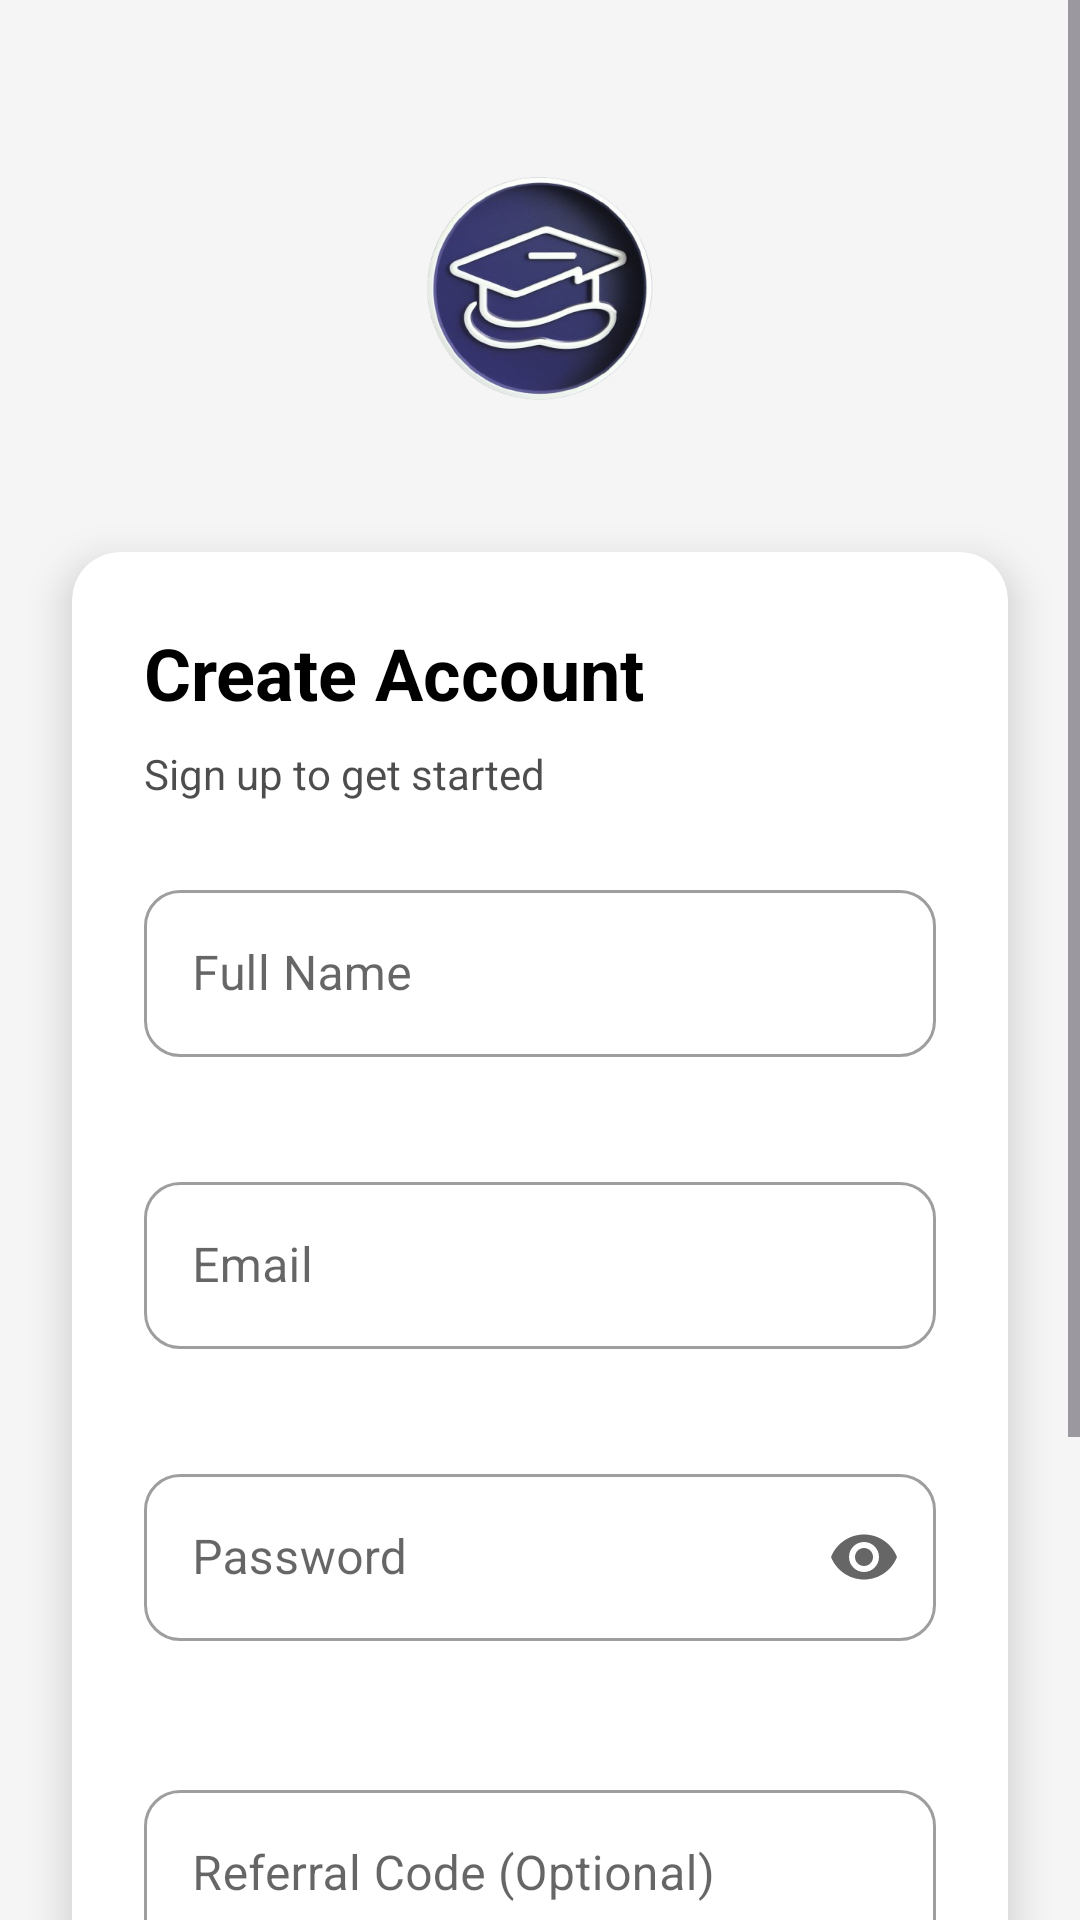

This screen was rendered from an Android layout file. Write that file and the resources it references.
<!-- AndroidManifest.xml: application theme Theme.TheCampus -->
<!-- res/layout/activity_signup.xml -->
<ScrollView xmlns:android="http://schemas.android.com/apk/res/android"
    xmlns:app="http://schemas.android.com/apk/res-auto"
    android:layout_width="match_parent"
    android:layout_height="match_parent"
    android:fillViewport="true"
    android:background="?android:attr/colorBackground">

    <LinearLayout
        android:layout_width="match_parent"
        android:layout_height="wrap_content"
        android:orientation="vertical"
        android:layout_marginTop="24dp"
        android:paddingBottom="24dp"
        android:gravity="center_horizontal">

        <ImageView
            android:id="@+id/ivLogo"
            android:layout_width="80dp"
            android:layout_height="80dp"
            android:src="@drawable/logo"
            android:layout_marginTop="32dp"
            android:layout_marginBottom="24dp"
            android:contentDescription="@string/app_name"/>

        <androidx.cardview.widget.CardView
            android:layout_width="match_parent"
            android:layout_height="wrap_content"
            app:cardCornerRadius="16dp"
            app:cardElevation="8dp"
            android:layout_marginBottom="@dimen/cf_dimen_24"
            android:layout_margin="24dp"
            app:cardBackgroundColor="?attr/colorSurface">

            <LinearLayout
                android:layout_width="match_parent"
                android:layout_height="wrap_content"
                android:orientation="vertical"
                android:padding="24dp">

                <TextView
                    android:layout_width="wrap_content"
                    android:layout_height="wrap_content"
                    android:text="Create Account"
                    android:textSize="24sp"
                    android:textStyle="bold"
                    android:textColor="?attr/colorOnSurface"
                    android:layout_marginBottom="8dp"/>

                <TextView
                    android:layout_width="wrap_content"
                    android:layout_height="wrap_content"
                    android:text="Sign up to get started"
                    android:textSize="14sp"
                    android:textColor="?attr/colorOnSurface"
                    android:alpha="0.7"
                    android:layout_marginBottom="24dp"/>

                <com.google.android.material.textfield.TextInputLayout
                    android:id="@+id/tilName"
                    android:layout_width="match_parent"
                    android:layout_height="wrap_content"
                    android:hint="@string/name_hint"
                    style="@style/Widget.MaterialComponents.TextInputLayout.OutlinedBox"
                    app:boxCornerRadiusTopStart="12dp"
                    app:boxCornerRadiusTopEnd="12dp"
                    app:boxCornerRadiusBottomStart="12dp"
                    app:boxCornerRadiusBottomEnd="12dp"
                    app:errorEnabled="true"
                    android:layout_marginBottom="16dp">

                    <com.google.android.material.textfield.TextInputEditText
                        android:id="@+id/etName"
                        android:layout_width="match_parent"
                        android:layout_height="wrap_content"
                        android:inputType="textPersonName"/>
                </com.google.android.material.textfield.TextInputLayout>

                <com.google.android.material.textfield.TextInputLayout
                    android:id="@+id/tilEmail"
                    android:layout_width="match_parent"
                    android:layout_height="wrap_content"
                    android:hint="@string/email_hint"
                    style="@style/Widget.MaterialComponents.TextInputLayout.OutlinedBox"
                    app:boxCornerRadiusTopStart="12dp"
                    app:boxCornerRadiusTopEnd="12dp"
                    app:boxCornerRadiusBottomStart="12dp"
                    app:boxCornerRadiusBottomEnd="12dp"
                    app:errorEnabled="true"
                    android:layout_marginBottom="16dp">

                    <com.google.android.material.textfield.TextInputEditText
                        android:id="@+id/etEmail"
                        android:layout_width="match_parent"
                        android:layout_height="wrap_content"
                        android:inputType="textEmailAddress"/>
                </com.google.android.material.textfield.TextInputLayout>

                <com.google.android.material.textfield.TextInputLayout
                    android:id="@+id/tilPassword"
                    android:layout_width="match_parent"
                    android:layout_height="wrap_content"
                    android:hint="@string/password_hint"
                    style="@style/Widget.MaterialComponents.TextInputLayout.OutlinedBox"
                    app:boxCornerRadiusTopStart="12dp"
                    app:boxCornerRadiusTopEnd="12dp"
                    app:boxCornerRadiusBottomStart="12dp"
                    app:boxCornerRadiusBottomEnd="12dp"
                    app:endIconMode="password_toggle"
                    app:errorEnabled="true"
                    android:layout_marginBottom="24dp">

                    <com.google.android.material.textfield.TextInputEditText
                        android:id="@+id/etPassword"
                        android:layout_width="match_parent"
                        android:layout_height="wrap_content"
                        android:inputType="textPassword"/>
                </com.google.android.material.textfield.TextInputLayout>

                <com.google.android.material.textfield.TextInputLayout
                    android:layout_width="match_parent"
                    android:layout_height="wrap_content"
                    android:hint="Referral Code (Optional)"
                    style="@style/Widget.MaterialComponents.TextInputLayout.OutlinedBox"
                    app:boxCornerRadiusTopStart="12dp"
                    app:boxCornerRadiusTopEnd="12dp"
                    app:boxCornerRadiusBottomStart="12dp"
                    app:boxCornerRadiusBottomEnd="12dp"
                    android:layout_marginBottom="24dp">

                    <com.google.android.material.textfield.TextInputEditText
                        android:id="@+id/etReferralCode"
                        android:layout_width="match_parent"
                        android:layout_height="wrap_content"
                        android:inputType="textCapCharacters"/>
                </com.google.android.material.textfield.TextInputLayout>

                <FrameLayout
                    android:layout_width="match_parent"
                    android:layout_height="wrap_content"
                    android:layout_marginBottom="16dp">

                    <com.google.android.material.button.MaterialButton
                        android:id="@+id/btnSignup"
                        android:layout_width="match_parent"
                        android:layout_height="56dp"
                        android:text="@string/signup_button"
                        android:textSize="16sp"
                        android:textStyle="bold"
                        app:cornerRadius="12dp"/>

                    <ProgressBar
                        android:id="@+id/progressBar"
                        android:layout_width="wrap_content"
                        android:layout_height="wrap_content"
                        android:layout_gravity="center"
                        android:visibility="gone"
                        android:elevation="4dp"/>
                </FrameLayout>

                <LinearLayout
                    android:layout_width="match_parent"
                    android:layout_height="wrap_content"
                    android:orientation="horizontal"
                    android:gravity="center">

                    <TextView
                        android:layout_width="wrap_content"
                        android:layout_height="wrap_content"
                        android:text="Already have an account? "
                        android:textColor="#757575"/>

                    <TextView
                        android:id="@+id/tvLogin"
                        android:layout_width="wrap_content"
                        android:layout_height="wrap_content"
                        android:text="Login"
                        android:textStyle="bold"
                        android:textColor="@color/colorPrimary"
                        android:padding="8dp"/>
                </LinearLayout>

            </LinearLayout>

        </androidx.cardview.widget.CardView>

    </LinearLayout>
</ScrollView>
<!-- resources referenced by this layout -->
<resources>
  <color name="colorPrimary">@color/md_theme_light_primary</color>
  <dimen name="cf_dimen_24">24dp</dimen>
  <!-- drawable logo: png bitmap (drawable, 118866 bytes) -->
  <string name="app_name">The Campus</string>
  <string name="email_hint">Email</string>
  <string name="name_hint">Full Name</string>
  <string name="password_hint">Password</string>
  <string name="signup_button">Sign Up</string>
  <style name="Theme.TheCampus" parent="Base.Theme.TheCampus" />
  <color name="md_theme_light_primary">#000000</color>
  <style name="Base.Theme.TheCampus" parent="Theme.Material3.DayNight.NoActionBar">
          <item name="colorPrimary">@color/md_theme_light_primary</item>
          <item name="colorOnPrimary">@color/md_theme_light_onPrimary</item>
          <item name="colorSecondary">@color/md_theme_light_secondary</item>
          <item name="colorOnSecondary">@color/md_theme_light_onSecondary</item>
          <item name="android:colorBackground">@color/md_theme_light_background</item>
          <item name="colorOnBackground">@color/md_theme_light_onBackground</item>
          <item name="colorSurface">@color/md_theme_light_surface</item>
          <item name="colorOnSurface">@color/md_theme_light_onSurface</item>
      </style>
  <color name="md_theme_light_onPrimary">#FFFFFF</color>
  <color name="md_theme_light_secondary">@color/gray_700</color>
  <color name="md_theme_light_onSecondary">#FFFFFF</color>
  <color name="md_theme_light_background">@color/gray_50</color>
  <color name="md_theme_light_onBackground">#000000</color>
  <color name="md_theme_light_surface">#FFFFFF</color>
  <color name="md_theme_light_onSurface">#000000</color>
  <color name="gray_700">#424242</color>
  <color name="gray_50">#F5F5F5</color>
</resources>
